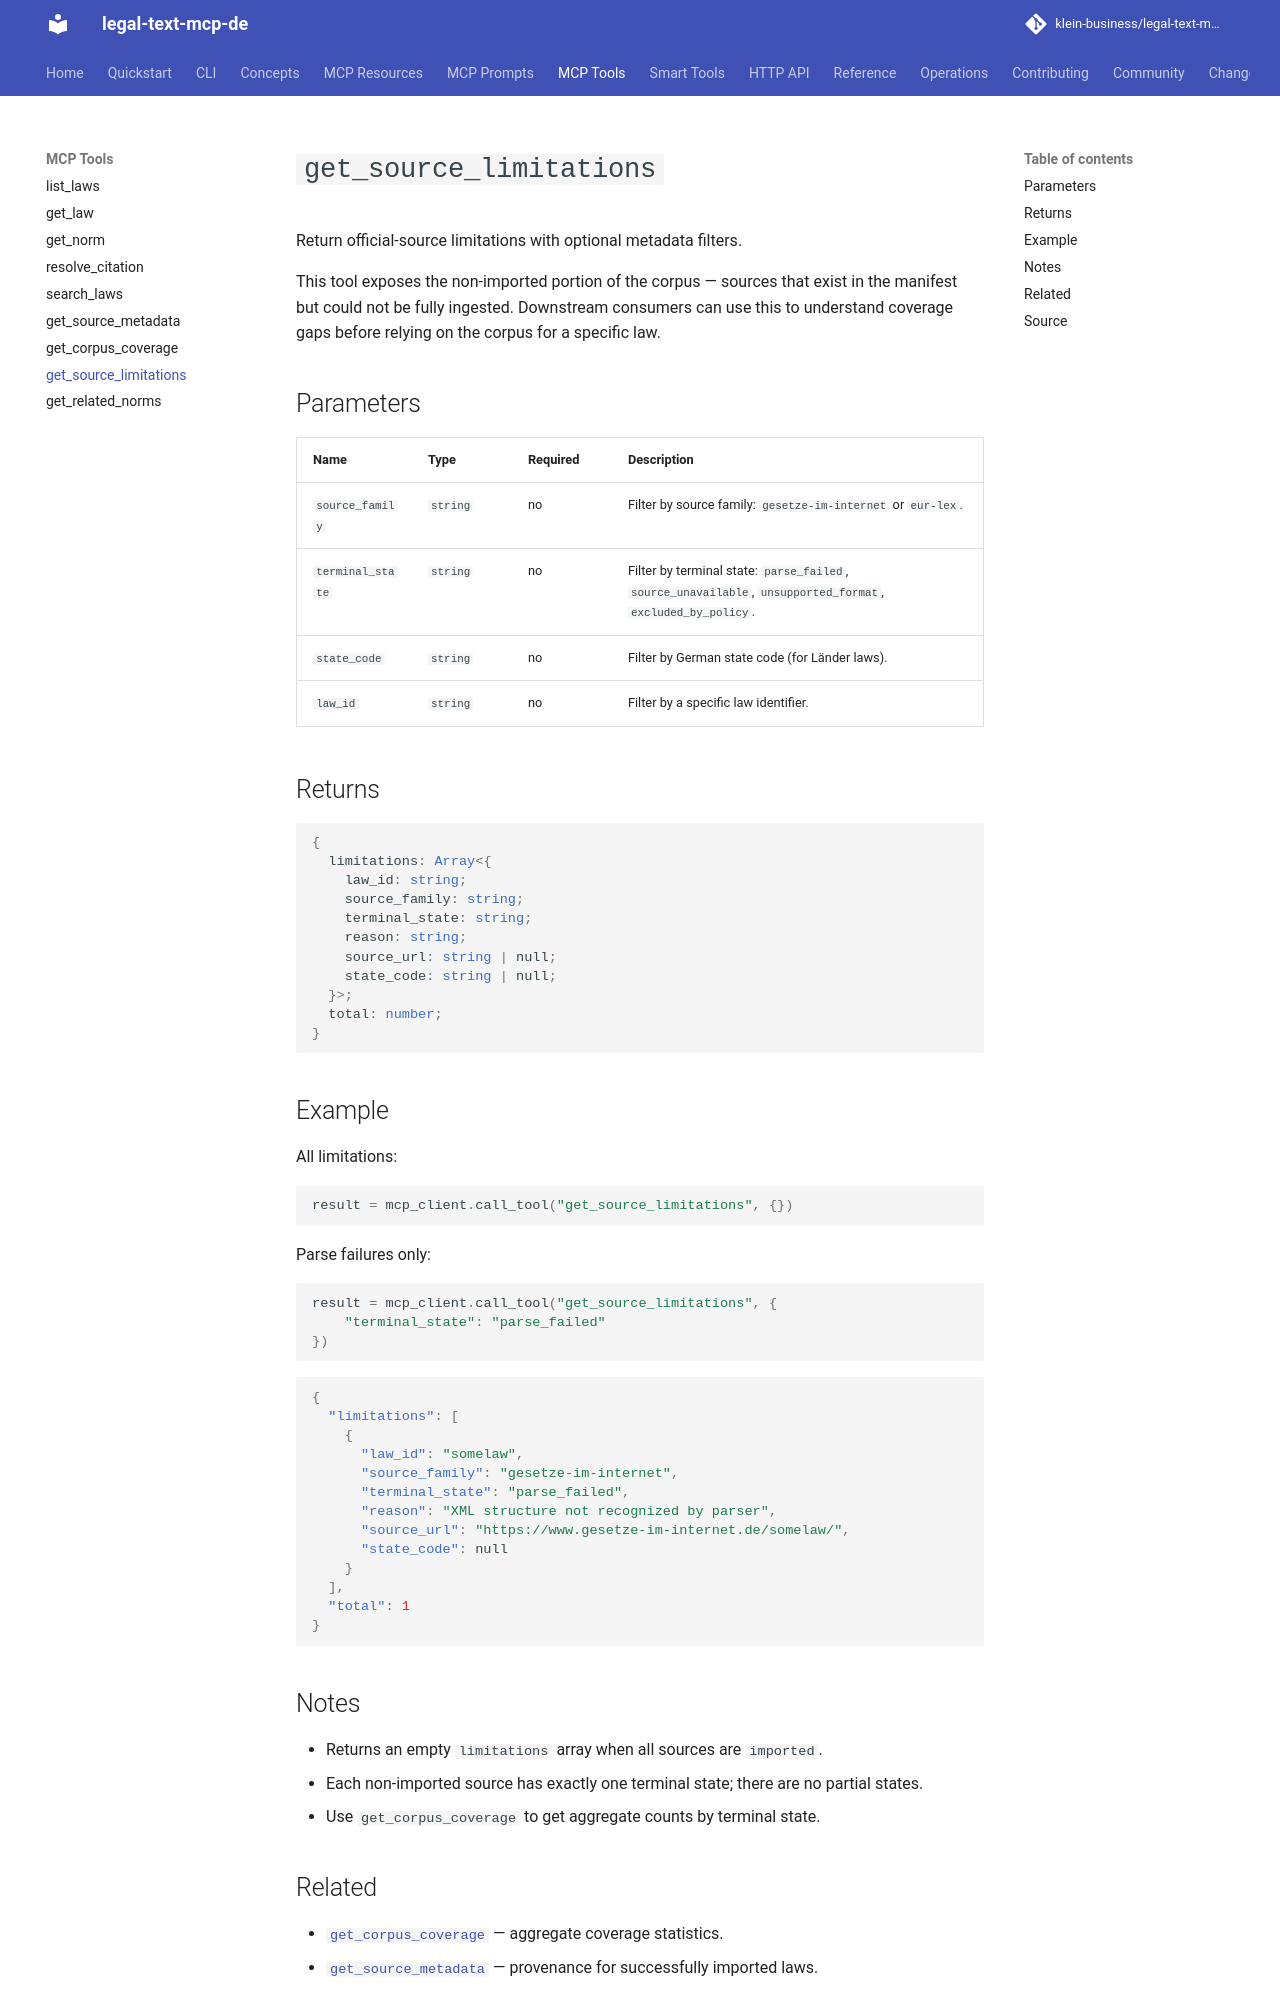

repository: klein-business/legal-text-mcp-de · page: dev/tools/get_source_limitations/index.html · generator: mkdocs

# `get_source_limitations`

Return official-source limitations with optional metadata filters.

This tool exposes the non-imported portion of the corpus — sources that exist
in the manifest but could not be fully ingested. Downstream consumers can use
this to understand coverage gaps before relying on the corpus for a specific law.

## Parameters

| Name | Type | Required | Description |
| --- | --- | --- | --- |
| `source_family` | `string` | no | Filter by source family: `gesetze-im-internet` or `eur-lex`. |
| `terminal_state` | `string` | no | Filter by terminal state: `parse_failed`, `source_unavailable`, `unsupported_format`, `excluded_by_policy`. |
| `state_code` | `string` | no | Filter by German state code (for Länder laws). |
| `law_id` | `string` | no | Filter by a specific law identifier. |

## Returns

```typescript
{
  limitations: Array<{
    law_id: string;
    source_family: string;
    terminal_state: string;
    reason: string;
    source_url: string | null;
    state_code: string | null;
  }>;
  total: number;
}
```

## Example

All limitations:

```python
result = mcp_client.call_tool("get_source_limitations", {})
```

Parse failures only:

```python
result = mcp_client.call_tool("get_source_limitations", {
    "terminal_state": "parse_failed"
})
```

```json
{
  "limitations": [
    {
      "law_id": "somelaw",
      "source_family": "gesetze-im-internet",
      "terminal_state": "parse_failed",
      "reason": "XML structure not recognized by parser",
      "source_url": "https://www.gesetze-im-internet.de/somelaw/",
      "state_code": null
    }
  ],
  "total": 1
}
```

## Notes

- Returns an empty `limitations` array when all sources are `imported`.
- Each non-imported source has exactly one terminal state; there are no
  partial states.
- Use `get_corpus_coverage` to get aggregate counts by terminal state.
